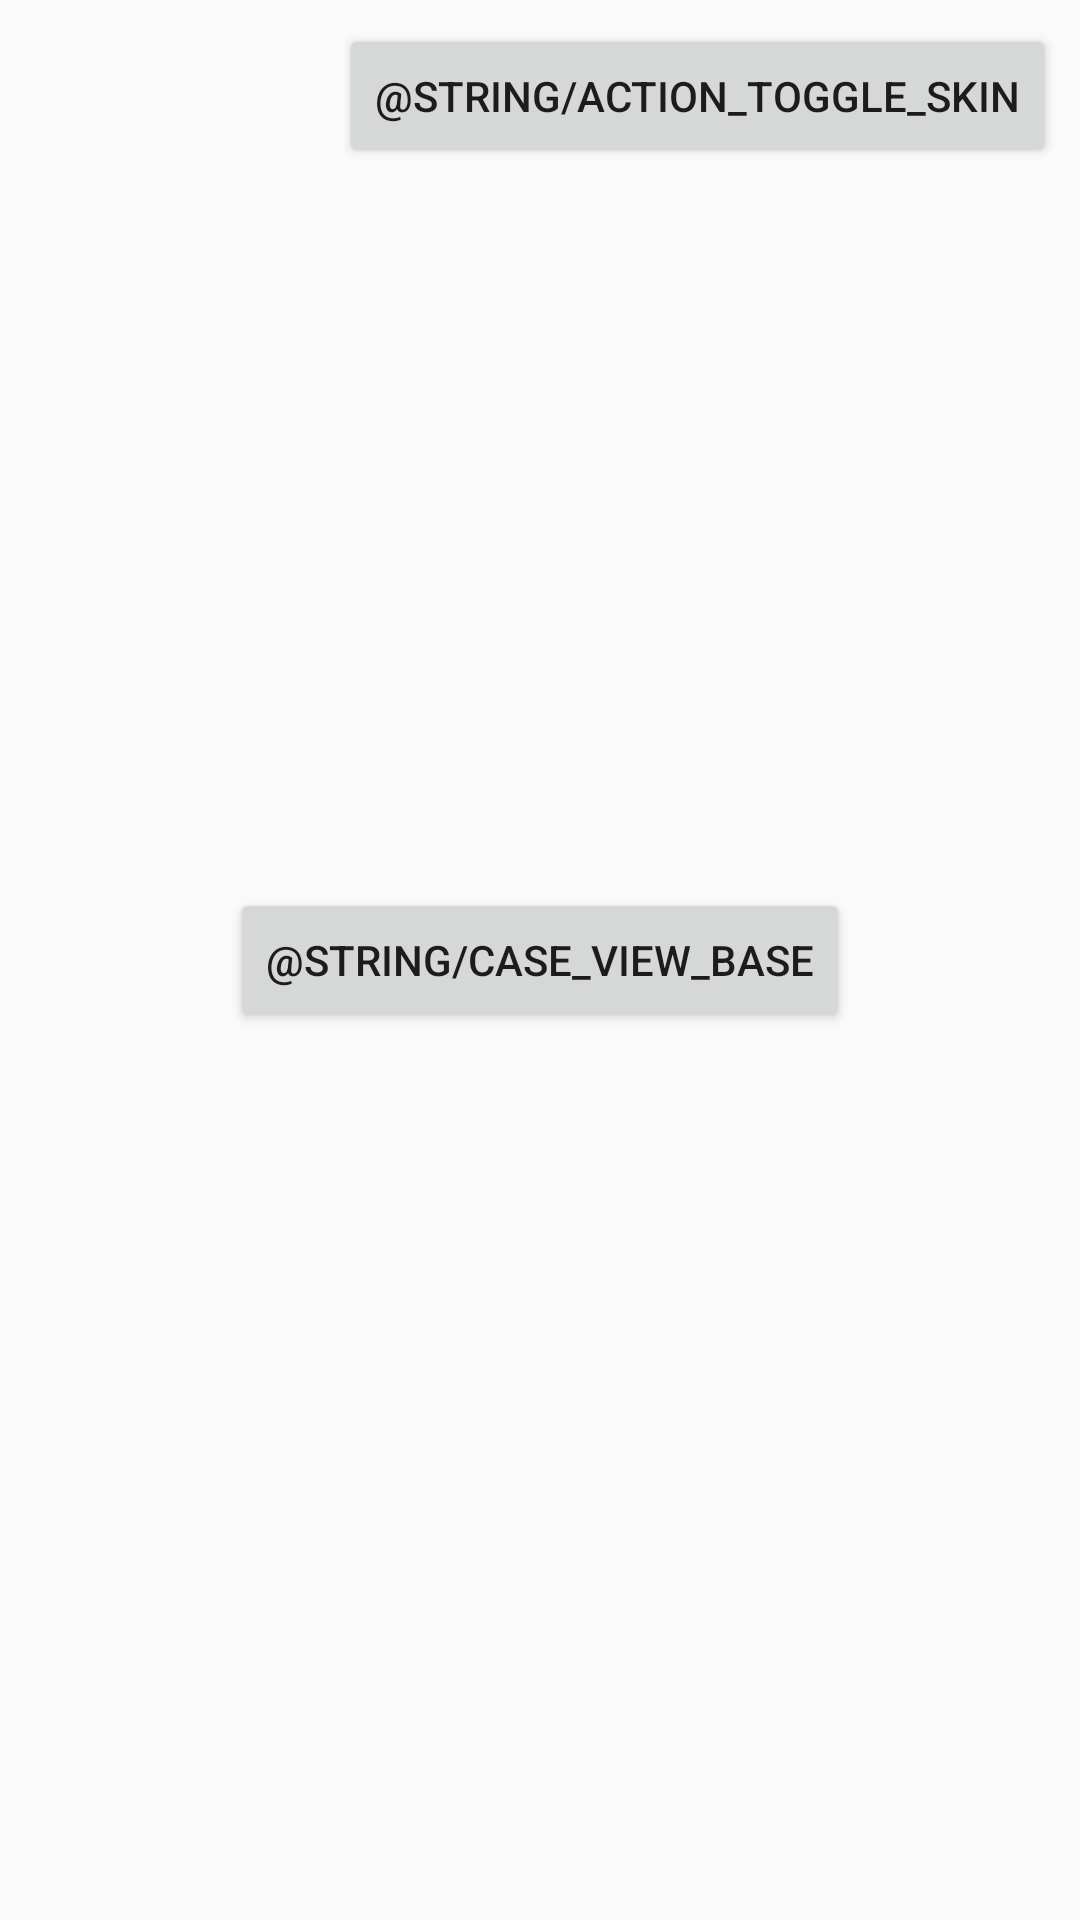

Write the Android layout XML for this screen, with the resource values it uses.
<!-- AndroidManifest.xml: application theme Theme.Skinchangelite -->
<!-- res/layout/activity_main.xml -->
<?xml version="1.0" encoding="utf-8"?>
<androidx.constraintlayout.widget.ConstraintLayout xmlns:android="http://schemas.android.com/apk/res/android"
  xmlns:tools="http://schemas.android.com/tools"
  xmlns:app="http://schemas.android.com/apk/res-auto"
  android:layout_width="match_parent"
  android:layout_height="match_parent"
  tools:context=".MainActivity">

  <Button
    android:id="@+id/action_toggle_skin"
    android:layout_width="wrap_content"
    android:layout_height="wrap_content"
    android:layout_margin="@dimen/view_base_item_margin"
    android:text="@string/action_toggle_skin"
    app:layout_constraintTop_toTopOf="parent"
    app:layout_constraintEnd_toEndOf="parent"
    app:layout_constraintStart_toEndOf="@id/skin_info"
    app:layout_constraintHorizontal_chainStyle="packed"/>

  <TextView
    android:id="@+id/skin_info"
    android:layout_width="0dp"
    android:layout_height="wrap_content"
    android:layout_marginLeft="@dimen/view_base_item_margin"
    android:layout_marginStart="@dimen/view_base_item_margin"
    app:layout_constraintTop_toTopOf="@id/action_toggle_skin"
    app:layout_constraintBottom_toBottomOf="@id/action_toggle_skin"
    app:layout_constraintStart_toStartOf="parent"
    app:layout_constraintEnd_toStartOf="@id/action_toggle_skin"
    app:layout_constraintHorizontal_chainStyle="packed"
    app:layout_constraintHorizontal_weight="1"
    tools:text="@string/app_name"/>

  <Button
    android:id="@+id/case_view_base"
    android:layout_width="wrap_content"
    android:layout_height="wrap_content"
    android:text="@string/case_view_base"
    app:layout_constraintBottom_toBottomOf="parent"
    app:layout_constraintLeft_toLeftOf="parent"
    app:layout_constraintRight_toRightOf="parent"
    app:layout_constraintTop_toTopOf="parent" />

</androidx.constraintlayout.widget.ConstraintLayout>
<!-- resources referenced by this layout -->
<resources>
  <dimen name="view_base_item_margin">8dp</dimen>
  <string name="app_name">SkinChange Lite</string>
  <style name="Theme.Skinchangelite" parent="Theme.AppCompat.Light.DarkActionBar">
      
      <item name="colorPrimary">@color/purple_500</item>
      <item name="colorPrimaryDark">@color/purple_700</item>
      <item name="colorAccent">@color/teal_200</item>
      
    </style>
  <color name="purple_500">#FF6200EE</color>
  <color name="purple_700">#FF3700B3</color>
  <color name="teal_200">#FF03DAC5</color>
</resources>
